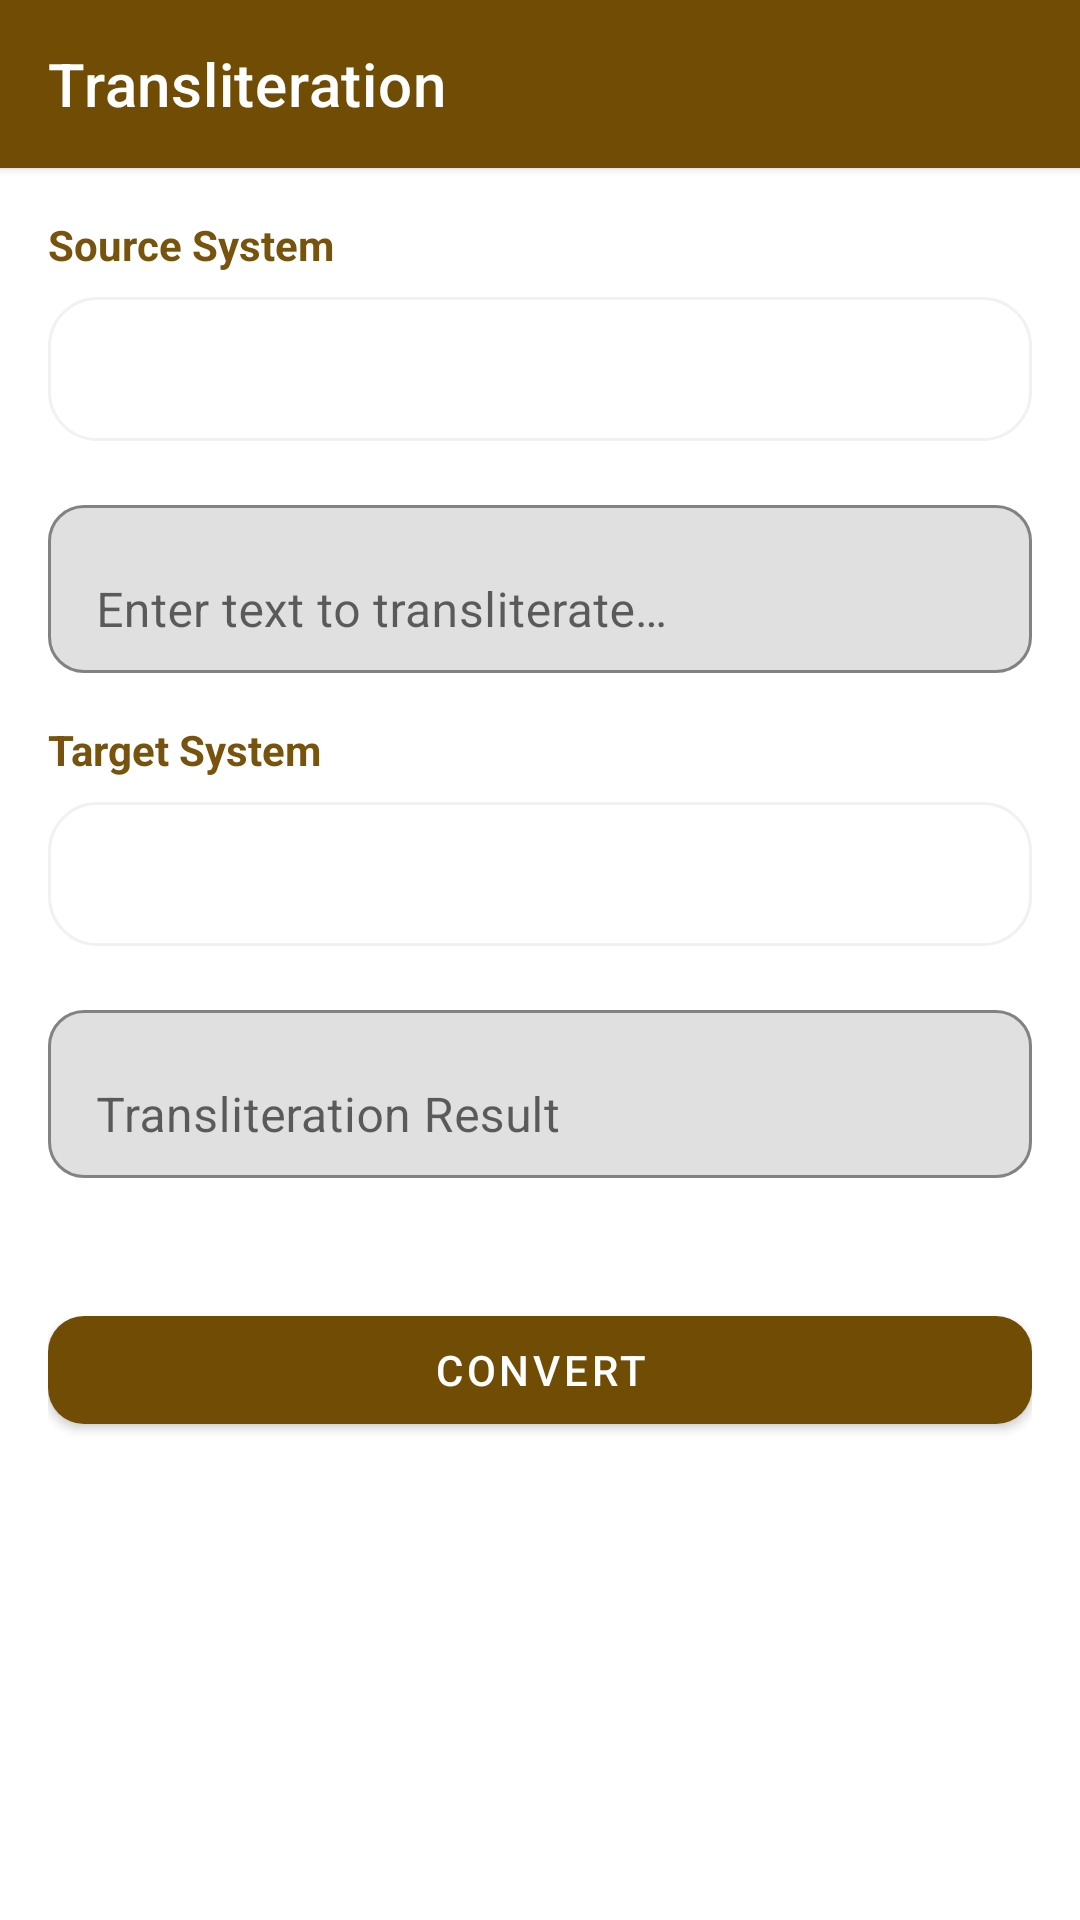

Layout XML and referenced resources for this Android screen:
<!-- AndroidManifest.xml: application theme Theme.TibetanKeyboard -->
<!-- res/layout/activity_transliteration.xml -->
<?xml version="1.0" encoding="utf-8"?>
<LinearLayout xmlns:android="http://schemas.android.com/apk/res/android"
    xmlns:app="http://schemas.android.com/apk/res-auto"
    android:id="@+id/transliteration_main"
    android:layout_width="match_parent"
    android:layout_height="match_parent"
    android:orientation="vertical"
    android:background="@color/white">

    
    <com.google.android.material.appbar.MaterialToolbar
        android:id="@+id/transliteration_toolbar"
        android:layout_width="match_parent"
        android:layout_height="wrap_content"
        android:background="?attr/colorPrimary"
        android:elevation="@dimen/elevation_small"
        app:title="@string/transliteration" />

    
    <androidx.core.widget.NestedScrollView
        android:layout_width="match_parent"
        android:layout_height="match_parent"
        android:fillViewport="true">

        <LinearLayout
            android:layout_width="match_parent"
            android:layout_height="wrap_content"
            android:orientation="vertical"
            android:padding="@dimen/padding_normal">

            
            <TextView
                android:layout_width="match_parent"
                android:layout_height="wrap_content"
                android:text="@string/source_system"
                android:textColor="@color/brown_800"
                android:textSize="@dimen/text_size_body_medium"
                android:textStyle="bold"
                android:layout_marginBottom="@dimen/spacing_8" />

            <Spinner
                android:id="@+id/source_system_spinner"
                android:layout_width="match_parent"
                android:layout_height="@dimen/touch_target_size"
                android:layout_marginBottom="@dimen/spacing_16"
                android:background="@drawable/rounded_bg"
                android:padding="@dimen/spacing_8" />

            
            <com.google.android.material.textfield.TextInputLayout
                android:layout_width="match_parent"
                android:layout_height="wrap_content"
                android:layout_marginBottom="@dimen/spacing_16"
                app:boxBackgroundMode="outline"
                app:boxCornerRadiusBottomEnd="@dimen/corner_normal"
                app:boxCornerRadiusBottomStart="@dimen/corner_normal"
                app:boxCornerRadiusTopEnd="@dimen/corner_normal"
                app:boxCornerRadiusTopStart="@dimen/corner_normal">

                <com.google.android.material.textfield.TextInputEditText
                    android:id="@+id/source_input"
                    android:layout_width="match_parent"
                    android:layout_height="@dimen/input_field_height"
                    android:hint="@string/enter_tibetan_text"
                    android:inputType="text"
                    android:textColor="@color/brown_800"
                    android:textColorHint="@color/gray" />
            </com.google.android.material.textfield.TextInputLayout>

            
            <TextView
                android:layout_width="match_parent"
                android:layout_height="wrap_content"
                android:text="@string/target_system"
                android:textColor="@color/brown_800"
                android:textSize="@dimen/text_size_body_medium"
                android:textStyle="bold"
                android:layout_marginBottom="@dimen/spacing_8" />

            <Spinner
                android:id="@+id/target_system_spinner"
                android:layout_width="match_parent"
                android:layout_height="@dimen/touch_target_size"
                android:layout_marginBottom="@dimen/spacing_16"
                android:background="@drawable/rounded_bg"
                android:padding="@dimen/spacing_8" />

            
            <com.google.android.material.textfield.TextInputLayout
                android:layout_width="match_parent"
                android:layout_height="wrap_content"
                android:layout_marginBottom="@dimen/spacing_16"
                app:boxBackgroundMode="outline"
                app:boxCornerRadiusBottomEnd="@dimen/corner_normal"
                app:boxCornerRadiusBottomStart="@dimen/corner_normal"
                app:boxCornerRadiusTopEnd="@dimen/corner_normal"
                app:boxCornerRadiusTopStart="@dimen/corner_normal">

                <com.google.android.material.textfield.TextInputEditText
                    android:id="@+id/target_output"
                    android:layout_width="match_parent"
                    android:layout_height="@dimen/input_field_height"
                    android:hint="@string/transliteration_result"
                    android:inputType="text"
                    android:enabled="false"
                    android:textColor="@color/brown_800"
                    android:textColorHint="@color/gray" />
            </com.google.android.material.textfield.TextInputLayout>

            
            <com.airbnb.lottie.LottieAnimationView
                android:id="@+id/transliteration_loading"
                android:layout_width="@dimen/icon_size_xlarge"
                android:layout_height="@dimen/icon_size_xlarge"
                android:layout_gravity="center_horizontal"
                android:layout_marginTop="@dimen/spacing_16"
                android:layout_marginBottom="@dimen/spacing_16"
                android:visibility="gone"
                app:lottie_autoPlay="true"
                app:lottie_loop="true"
                app:lottie_rawRes="@raw/loading_animation" />

            
            <TextView
                android:id="@+id/result_status"
                android:layout_width="match_parent"
                android:layout_height="wrap_content"
                android:textAlignment="center"
                android:textColor="@color/success_green"
                android:textSize="@dimen/text_size_body_small"
                android:visibility="gone"
                android:layout_marginBottom="@dimen/spacing_16" />

            
            <com.google.android.material.button.MaterialButton
                android:id="@+id/btn_convert"
                android:layout_width="match_parent"
                android:layout_height="wrap_content"
                android:text="@string/convert"
                android:textSize="@dimen/text_size_body_medium"
                android:layout_marginTop="@dimen/spacing_24"
                app:cornerRadius="@dimen/corner_normal" />

        </LinearLayout>
    </androidx.core.widget.NestedScrollView>

</LinearLayout>
<!-- resources referenced by this layout -->
<resources>
  <color name="brown_800">#77530D</color>
  <color name="gray">#FF808080</color>
  <color name="success_green">#4CAF50</color>
  <color name="white">#FFFFFFFF</color>
  <dimen name="corner_normal">12dp</dimen>
  <dimen name="elevation_small">2dp</dimen>
  <dimen name="icon_size_xlarge">48dp</dimen>
  <dimen name="input_field_height">56dp</dimen>
  <dimen name="padding_normal">16dp</dimen>
  <dimen name="spacing_16">16dp</dimen>
  <dimen name="spacing_24">24dp</dimen>
  <dimen name="spacing_8">8dp</dimen>
  <dimen name="text_size_body_medium">14sp</dimen>
  <dimen name="text_size_body_small">12sp</dimen>
  <dimen name="touch_target_size">48dp</dimen>
  <!-- drawable rounded_bg (drawable) -->
  <?xml version="1.0" encoding="utf-8"?>
  <shape xmlns:android="http://schemas.android.com/apk/res/android"
      android:shape="rectangle">
      <solid android:color="@color/white" />
      <corners android:radius="16dp" />
      <stroke android:width="1dp" android:color="@color/light_gray" />
  </shape>
  <string name="convert">Convert</string>
  <string name="enter_tibetan_text">Enter text to transliterate…</string>
  <string name="source_system">Source System</string>
  <string name="target_system">Target System</string>
  <string name="transliteration">Transliteration</string>
  <string name="transliteration_result">Transliteration Result</string>
  <style name="Theme.TibetanKeyboard" parent="Theme.MaterialComponents.DayNight.NoActionBar">
          
          
          <item name="colorPrimary">@color/brown_700</item>
          <item name="colorPrimaryVariant">@color/brown_700</item>
          <item name="colorOnPrimary">@color/white</item>
          <item name="colorAccent">@color/yellow_700</item>
          
          <item name="colorSecondary">@color/teal_200</item>
          <item name="colorSecondaryVariant">@color/teal_700</item>
          <item name="colorOnSecondary">@color/white</item>
          
          <item name="android:windowBackground">@color/tk_bg_900</item>
          <item name="android:windowSplashScreenBackground" tools:targetApi="s">@color/tk_bg_900</item>
          <item name="android:statusBarColor">@color/tk_bg_900</item>
          <item name="android:navigationBarColor">@color/tk_bg_900</item>
          
          <item name="preferenceTheme">@style/PreferenceThemeOverlay</item>
          <item name="android:textColorPrimary">@color/white</item>
          <item name="android:textColorSecondary">@color/black</item>
          <item name="android:textColorTertiary">@color/black</item>
      </style>
  <color name="light_gray">#FFF1F1F1</color>
  <color name="brown_700">#FF704C04</color>
  <color name="yellow_700">#a88847</color>
  <color name="teal_200">#FF03DAC5</color>
  <color name="teal_700">#FF018786</color>
  <color name="tk_bg_900">#FF241808</color>
  <color name="black">#FF000000</color>
</resources>
